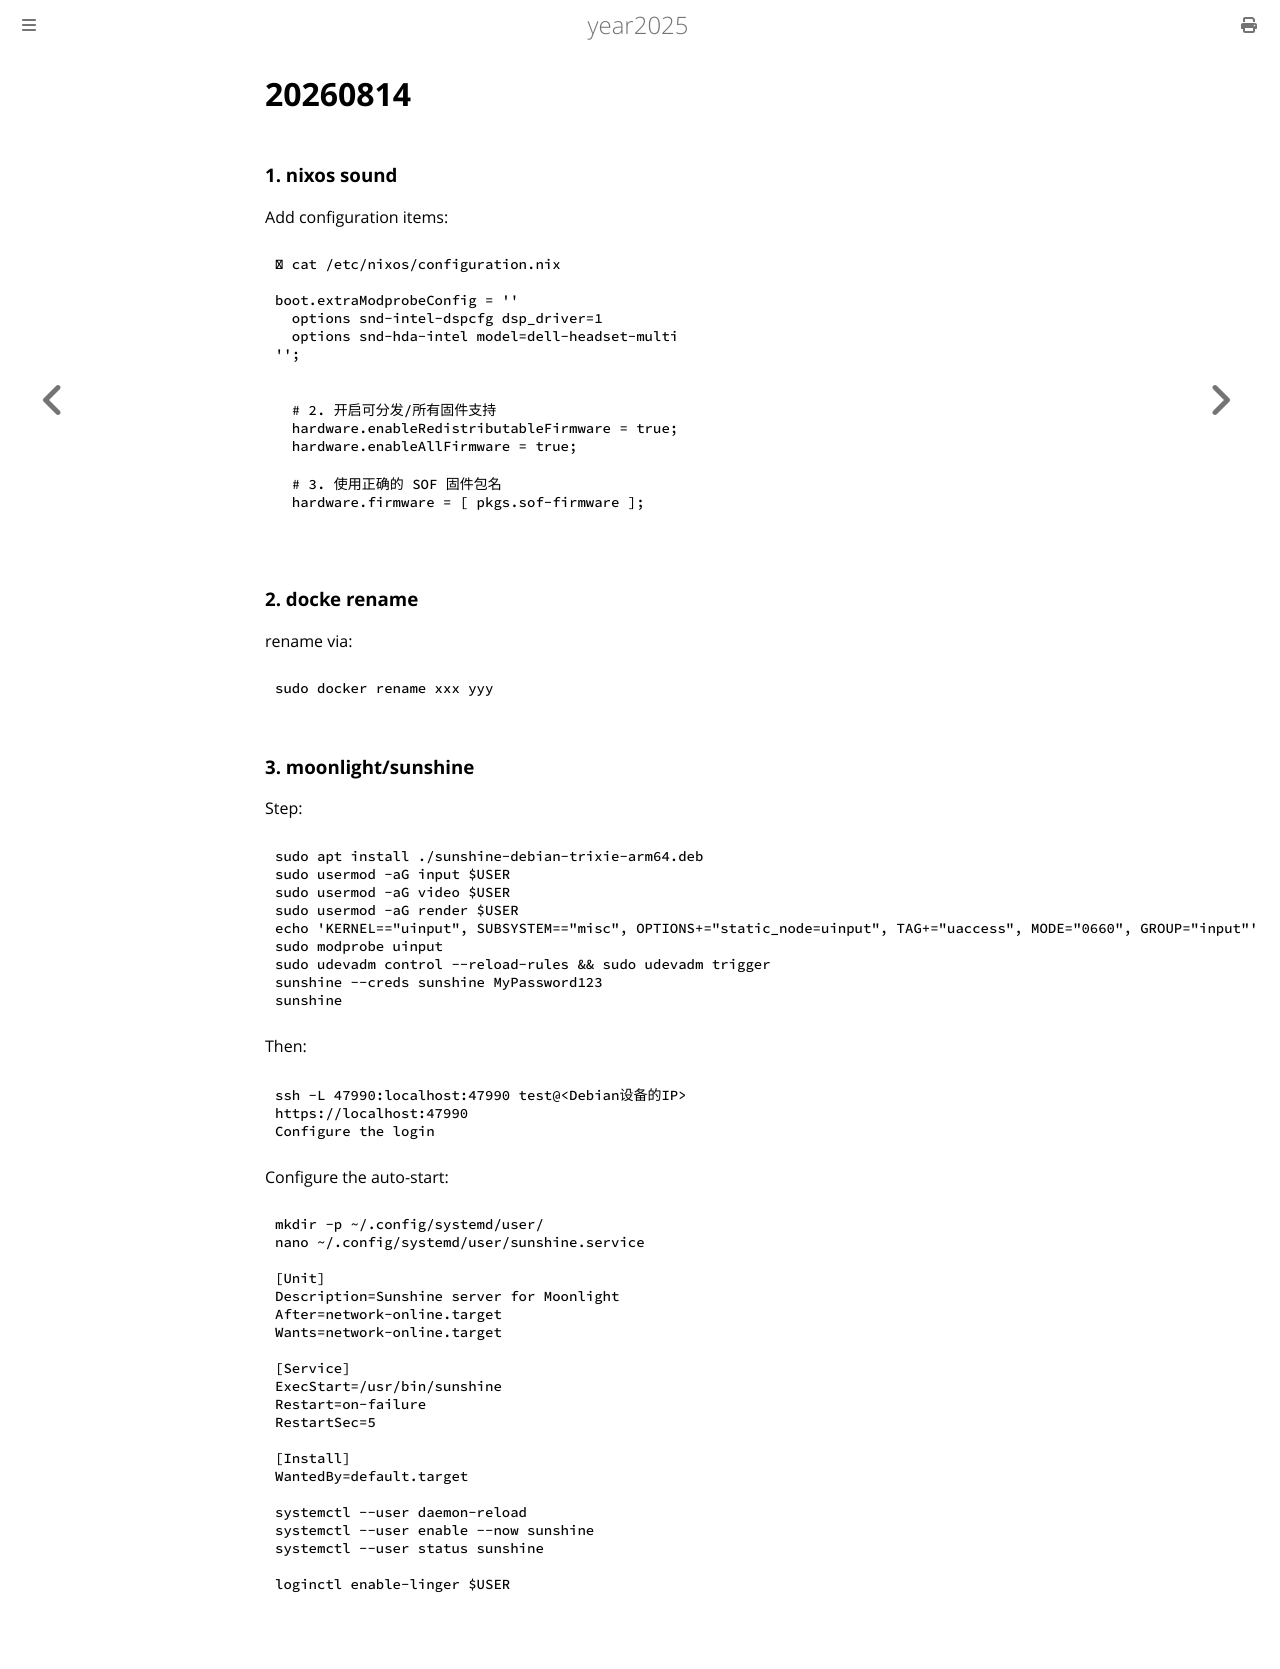

repository: purplepalmdash/Year2025 · page: 20260814.html · generator: mdbook

# 20260814
### 1. nixos sound
Add configuration items:      

```
 cat /etc/nixos/configuration.nix

boot.extraModprobeConfig = ''
  options snd-intel-dspcfg dsp_driver=1
  options snd-hda-intel model=dell-headset-multi
'';


  # 2. 开启可分发/所有固件支持
  hardware.enableRedistributableFirmware = true;
  hardware.enableAllFirmware = true;

  # 3. 使用正确的 SOF 固件包名
  hardware.firmware = [ pkgs.sof-firmware ];

```
### 2. docke rename
rename via:      

```
sudo docker rename xxx yyy
```
### 3. moonlight/sunshine
Step:      

```
sudo apt install ./sunshine-debian-trixie-arm64.deb
sudo usermod -aG input $USER
sudo usermod -aG video $USER
sudo usermod -aG render $USER
echo 'KERNEL=="uinput", SUBSYSTEM=="misc", OPTIONS+="static_node=uinput", TAG+="uaccess", MODE="0660", GROUP="input"' | sudo tee /etc/udev/rules.d/85-sunshine-input.rules
sudo modprobe uinput
sudo udevadm control --reload-rules && sudo udevadm trigger
sunshine --creds sunshine MyPassword123
sunshine
```
Then:      

```
ssh -L 47990:localhost:47990 test@<Debian设备的IP>
https://localhost:47990
Configure the login
```
Configure the auto-start:       

```
mkdir -p ~/.config/systemd/user/
nano ~/.config/systemd/user/sunshine.service

[Unit]
Description=Sunshine server for Moonlight
After=network-online.target
Wants=network-online.target

[Service]
ExecStart=/usr/bin/sunshine
Restart=on-failure
RestartSec=5

[Install]
WantedBy=default.target

systemctl --user daemon-reload
systemctl --user enable --now sunshine
systemctl --user status sunshine

loginctl enable-linger $USER
```
